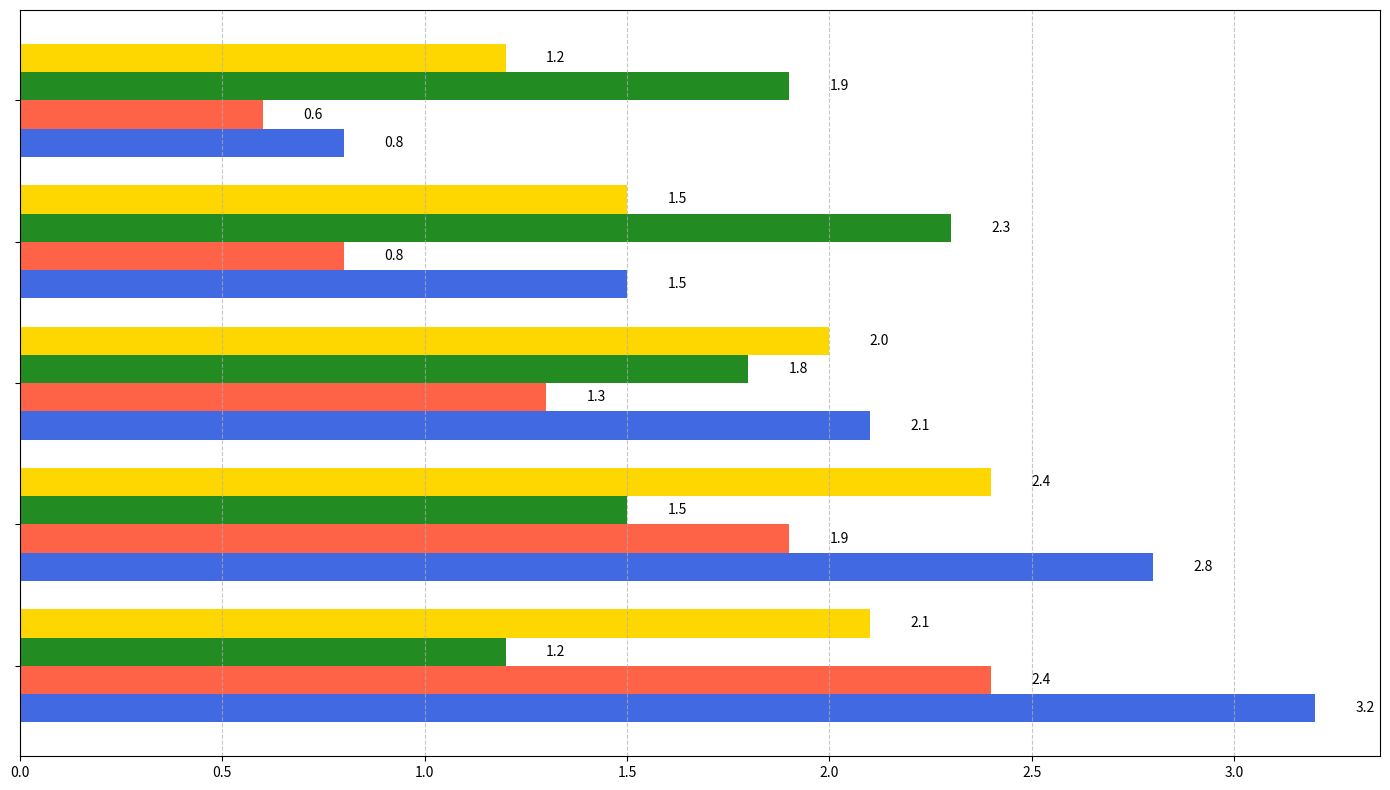

Here is the Python script that generated this plot:
import matplotlib.pyplot as plt
import numpy as np

age_groups = ['Teens (13-19)', 'Young Adults (20-29)', 'Adults (30-39)', 'Middle-aged (40-49)', 'Seniors (50+)']
social_media = [3.2, 2.8, 2.1, 1.5, 0.8]
gaming = [2.4, 1.9, 1.3, 0.8, 0.6]
productivity = [1.2, 1.5, 1.8, 2.3, 1.9]
entertainment = [2.1, 2.4, 2.0, 1.5, 1.2]

fig, ax = plt.subplots(figsize=(14, 8))
width = 0.2
y_pos = np.arange(len(age_groups))

bars1 = ax.barh(y_pos - 1.5*width, social_media, height=width, color='royalblue')
bars2 = ax.barh(y_pos - 0.5*width, gaming, height=width, color='tomato')
bars3 = ax.barh(y_pos + 0.5*width, productivity, height=width, color='forestgreen')
bars4 = ax.barh(y_pos + 1.5*width, entertainment, height=width, color='gold')

ax.set_yticks(y_pos)
ax.set_yticklabels([''] * len(age_groups))
ax.grid(axis='x', linestyle='--', alpha=0.7)

def add_values(bars):
    for bar in bars:
        width = bar.get_width()
        ax.text(width + 0.1, bar.get_y() + bar.get_height() / 2, f'{width:.1f}', va='center', fontsize=10)

add_values(bars1)
add_values(bars2)
add_values(bars3)
add_values(bars4)

plt.tight_layout()
plt.show()
